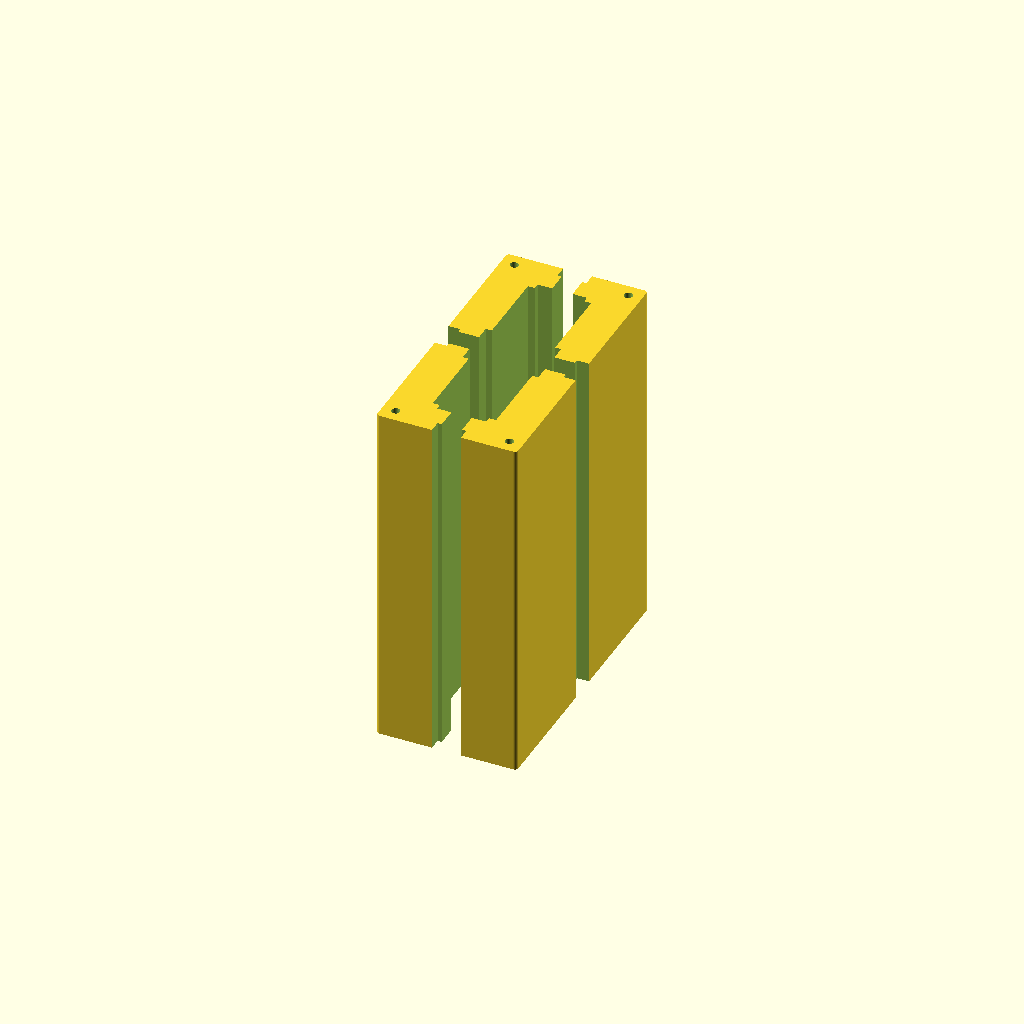
Cell 1: rendered with the file's own defaults.
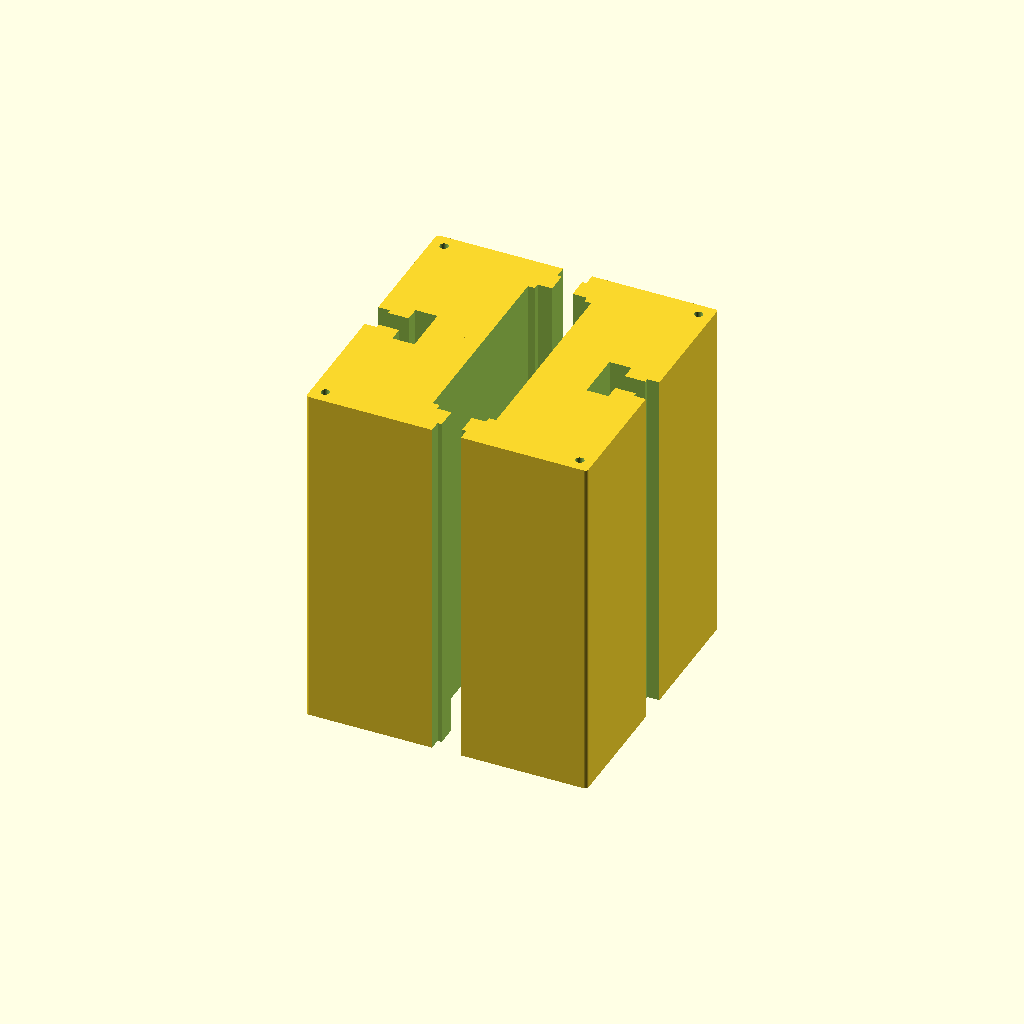
Cell 2 — profile_W set to 80, the other parameters unchanged.
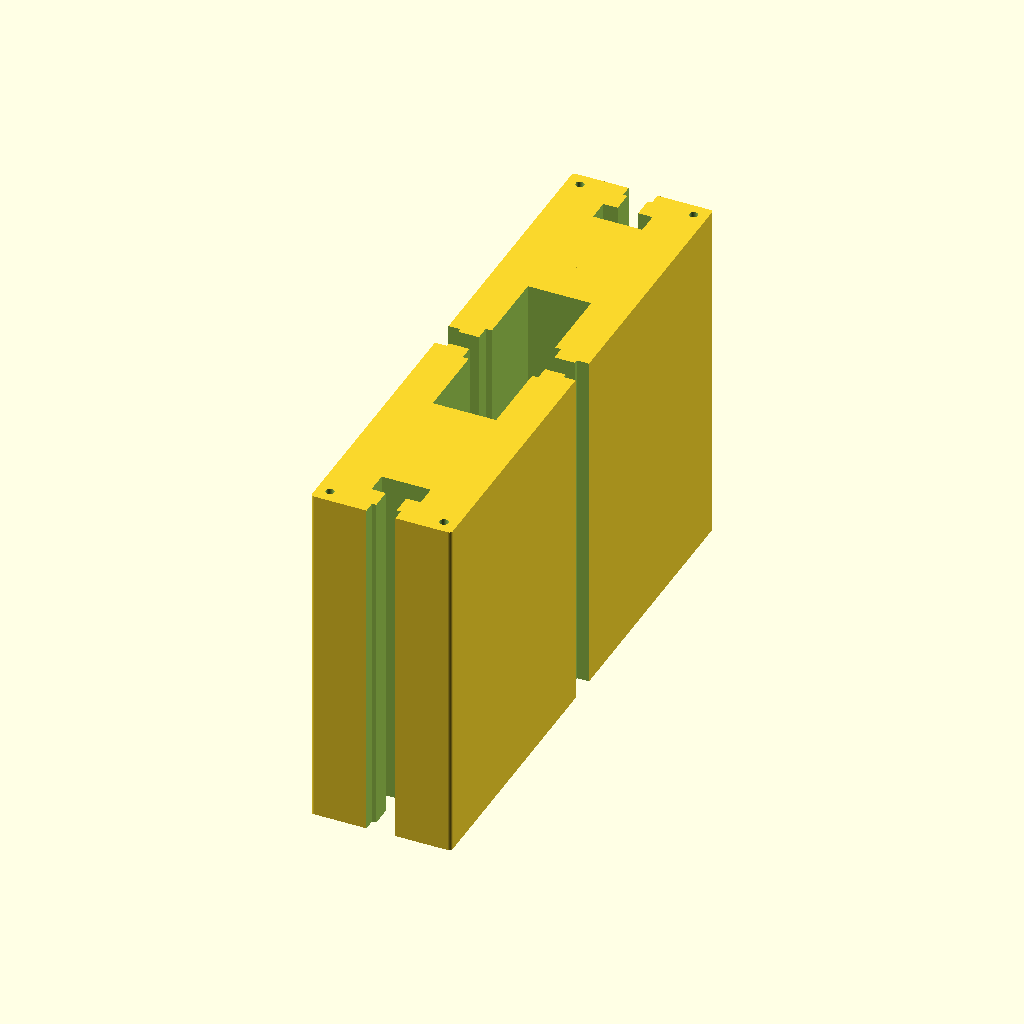
Cell 3 — profile_H set to 160, the other parameters unchanged.
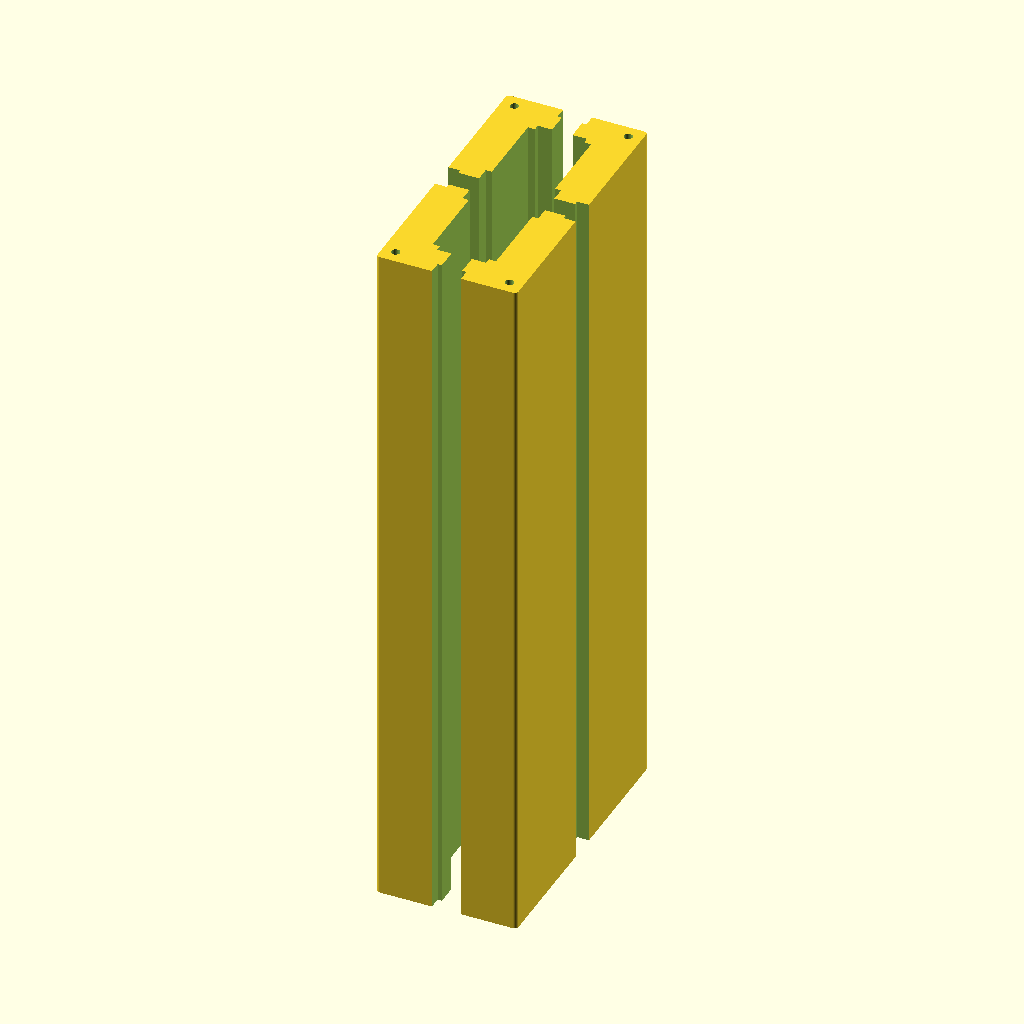
Cell 4 — length_L set to 200, the other parameters unchanged.
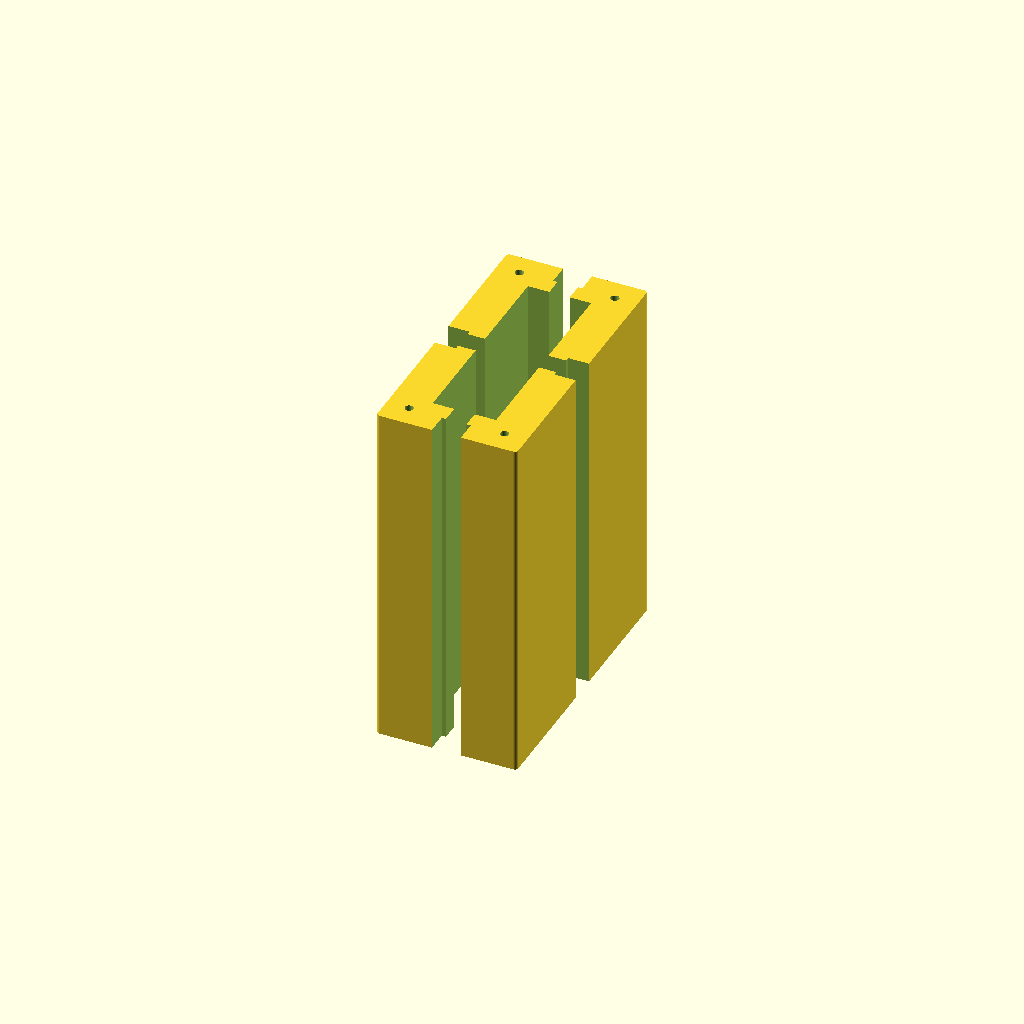
Cell 5 — wall_t set to 5.2, the other parameters unchanged.
One fixed orthographic camera (rotation 55°, 0°, 25°; colour scheme Cornfield) for every cell.
OpenSCAD source file results/nopscadlib/ablations/no_retrieval/scad/extrusion__E4080.scad:
// 40x80 aluminium extrusion profile, 100mm long
// Featureful, standard-ish 40x80 T-slot style approximation.
// One connected solid; all placements derived from dimensions.

$fn = 96;

// ---------------- Parameters ----------------
profile_W = 40.0;   // X
profile_H = 80.0;   // Y
length_L  = 100.0;  // Z

wall_t    = 2.6;    // outer wall thickness
web_t     = 2.4;    // internal web thickness (keeps model connected)
slot_open = 8.2;    // slot mouth opening (at surface)
slot_neck = 5.8;    // neck width just inside mouth
slot_depth= 12.0;   // depth from outer face to inner slot cavity
slot_cav_w= 14.0;   // inner cavity width (T-nut area)
slot_cav_d= 6.0;    // inner cavity depth (beyond neck)

center_void_W = 18.0;
center_void_H = 58.0;

corner_r  = 1.0;    // small outer corner rounding (approx)
detail_r  = 1.2;    // internal relief radius
overlap   = 0.25;   // robust boolean overlap

// ---------------- Helpers ----------------
function clamp(v, lo, hi) = v < lo ? lo : (v > hi ? hi : v);

minHalf = min(profile_W, profile_H)/2;

// Clamp to keep valid geometry
wall_t_eff = clamp(wall_t, 1.0, minHalf-1.0);
web_t_eff  = clamp(web_t,  1.0, minHalf-1.0);

slot_depth_eff = clamp(slot_depth, 2.0, minHalf - wall_t_eff - 2.0);
slot_open_eff  = clamp(slot_open,  2.0, min(profile_W, profile_H) - 2*wall_t_eff - 2.0);
slot_neck_eff  = clamp(slot_neck,  2.0, slot_open_eff - 0.5);
slot_cav_w_eff = clamp(slot_cav_w, slot_neck_eff + 0.5, min(profile_W, profile_H) - 2*wall_t_eff - 1.0);
slot_cav_d_eff = clamp(slot_cav_d, 2.0, slot_depth_eff - 1.0);

center_void_W_eff = clamp(center_void_W, 6.0, profile_W - 2*wall_t_eff - 2*web_t_eff - 2.0);
center_void_H_eff = clamp(center_void_H, 6.0, profile_H - 2*wall_t_eff - 2*web_t_eff - 2.0);

corner_r_eff = clamp(corner_r, 0.0, minHalf-0.5);
detail_r_eff = clamp(detail_r, 0.0, 3.0);

// 2D rounded rectangle (for outer silhouette)
module rounded_rect_2d(w, h, r) {
    r2 = clamp(r, 0, min(w,h)/2 - 0.01);
    if (r2 <= 0)
        square([w,h], center=true);
    else
        offset(r=r2) offset(delta=-r2) square([w,h], center=true);
}

// ---------------- Base body ----------------
module extrusion_body() {
    // Slightly rounded outer corners to look more like real extrusion
    linear_extrude(height=length_L, center=true)
        rounded_rect_2d(profile_W, profile_H, corner_r_eff);
}

// ---------------- Internal voids ----------------
module internal_void_center() {
    cube([center_void_W_eff, center_void_H_eff, length_L + 2*overlap], center=true);
}

// Internal webs to keep a realistic connected profile (material left behind)
// (These are NOT subtracted; they remain as solid.)
module internal_webs_solid() {
    union() {
        // Vertical web (along Y)
        cube([web_t_eff, profile_H - 2*wall_t_eff, length_L], center=true);
        // Horizontal web (along X)
        cube([profile_W - 2*wall_t_eff, web_t_eff, length_L], center=true);
    }
}

// ---------------- T-slot cutters (subtracted) ----------------
// Each face gets a "T" shaped channel: mouth -> neck -> cavity.
// Implemented as union of rectangles, positioned by formulas.

module tslot_cutter_face(dir=[0,1,0]) {
    // dir indicates outward normal: [0,1,0]=top, [0,-1,0]=bottom, [1,0,0]=right, [-1,0,0]=left
    // Build in local coordinates where +Y is outward, then rotate to face.
    // Local: profile spans X (width) and Y (thickness into part), extruded along Z.

    // Mouth thickness (small) and neck/cavity depths
    mouth_d = wall_t_eff + 0.8; // small cut through outer wall to open slot
    mouth_d_eff = clamp(mouth_d, 1.0, slot_depth_eff-1.0);

    // Ensure cavity sits inside the slot depth
    neck_d = slot_depth_eff - slot_cav_d_eff;
    neck_d_eff = clamp(neck_d, 1.0, slot_depth_eff-1.0);

    // Local placement: outer surface at y = +profile_face/2
    // We'll place cutters so their outermost face slightly exceeds the surface (overlap).
    module local_cutter() {
        union() {
            // Mouth opening (at surface)
            translate([0, (profile_H/2) - mouth_d_eff/2 + overlap/2, 0])
                cube([slot_open_eff, mouth_d_eff + overlap, length_L + 2*overlap], center=true);

            // Neck (narrower) from just inside mouth to cavity start
            translate([0,
                       (profile_H/2) - mouth_d_eff - neck_d_eff/2,
                       0])
                cube([slot_neck_eff, neck_d_eff + overlap, length_L + 2*overlap], center=true);

            // Inner cavity (wider) deeper inside
            translate([0,
                       (profile_H/2) - mouth_d_eff - neck_d_eff - slot_cav_d_eff/2,
                       0])
                cube([slot_cav_w_eff, slot_cav_d_eff + overlap, length_L + 2*overlap], center=true);
        }
    }

    // Rotate local cutter to requested face
    // Local assumes top face (+Y). Map to other faces.
    if (dir[0]==0 && dir[1]==1) {
        local_cutter();
    } else if (dir[0]==0 && dir[1]==-1) {
        rotate([0,0,180]) local_cutter();
    } else if (dir[0]==1 && dir[1]==0) {
        rotate([0,0,-90]) local_cutter();
    } else if (dir[0]==-1 && dir[1]==0) {
        rotate([0,0,90]) local_cutter();
    } else {
        local_cutter();
    }
}

// For left/right faces, we need the local cutter to use profile_W as "height" instead of profile_H.
// Easiest: reuse same local cutter but swap axes by rotating 90° about Z already handled above,
// however local cutter uses profile_H/2 for surface position. So we provide two variants.

module tslot_cutter_topbottom(sign=1) { // sign=+1 top, -1 bottom
    mouth_d = clamp(wall_t_eff + 0.8, 1.0, slot_depth_eff-1.0);
    neck_d  = clamp(slot_depth_eff - slot_cav_d_eff, 1.0, slot_depth_eff-1.0);

    union() {
        // Mouth
        translate([0, sign*(profile_H/2 - mouth_d/2 + overlap/2), 0])
            cube([slot_open_eff, mouth_d + overlap, length_L + 2*overlap], center=true);
        // Neck
        translate([0, sign*(profile_H/2 - mouth_d - neck_d/2), 0])
            cube([slot_neck_eff, neck_d + overlap, length_L + 2*overlap], center=true);
        // Cavity
        translate([0, sign*(profile_H/2 - mouth_d - neck_d - slot_cav_d_eff/2), 0])
            cube([slot_cav_w_eff, slot_cav_d_eff + overlap, length_L + 2*overlap], center=true);
    }
}

module tslot_cutter_leftright(sign=1) { // sign=+1 right, -1 left
    mouth_d = clamp(wall_t_eff + 0.8, 1.0, slot_depth_eff-1.0);
    neck_d  = clamp(slot_depth_eff - slot_cav_d_eff, 1.0, slot_depth_eff-1.0);

    union() {
        // Mouth
        translate([sign*(profile_W/2 - mouth_d/2 + overlap/2), 0, 0])
            cube([mouth_d + overlap, slot_open_eff, length_L + 2*overlap], center=true);
        // Neck
        translate([sign*(profile_W/2 - mouth_d - neck_d/2), 0, 0])
            cube([neck_d + overlap, slot_neck_eff, length_L + 2*overlap], center=true);
        // Cavity
        translate([sign*(profile_W/2 - mouth_d - neck_d - slot_cav_d_eff/2), 0, 0])
            cube([slot_cav_d_eff + overlap, slot_cav_w_eff, length_L + 2*overlap], center=true);
    }
}

module all_tslots_cutters() {
    union() {
        tslot_cutter_topbottom(+1);
        tslot_cutter_topbottom(-1);
        tslot_cutter_leftright(+1);
        tslot_cutter_leftright(-1);
    }
}

// Internal reliefs (small cylinders) to mimic extrusion fillets/reliefs
module internal_reliefs_cutters() {
    if (detail_r_eff > 0) {
        // Place near inner corners of the outer wall (not at the center void corners)
        // These are SUBTRACTED to create small reliefs.
        for (xs = [-1, 1])
            for (ys = [-1, 1])
                translate([xs*(profile_W/2 - wall_t_eff - detail_r_eff),
                           ys*(profile_H/2 - wall_t_eff - detail_r_eff),
                           0])
                    cylinder(r=detail_r_eff, h=length_L + 2*overlap, center=true);
    }
}

// ---------------- Final model ----------------
module complete_model() {
    // Build as: outer body MINUS (center void + t-slots + small reliefs) PLUS internal webs
    // Use union at top-level to ensure one connected solid (webs connect to outer walls).
    difference() {
        union() {
            extrusion_body();
            internal_webs_solid();
        }
        union() {
            internal_void_center();
            all_tslots_cutters();
            internal_reliefs_cutters();
        }
    }
}

complete_model();
Customizer parameters (derived from the source; name, type, default, range or options):
profile_W: number, default 40
profile_H: number, default 80
length_L: number, default 100
wall_t: number, default 2.6
web_t: number, default 2.4
slot_open: number, default 8.2
slot_neck: number, default 5.8
slot_depth: number, default 12
slot_cav_w: number, default 14
slot_cav_d: number, default 6
center_void_W: number, default 18
center_void_H: number, default 58
corner_r: number, default 1
detail_r: number, default 1.2
overlap: number, default 0.25
